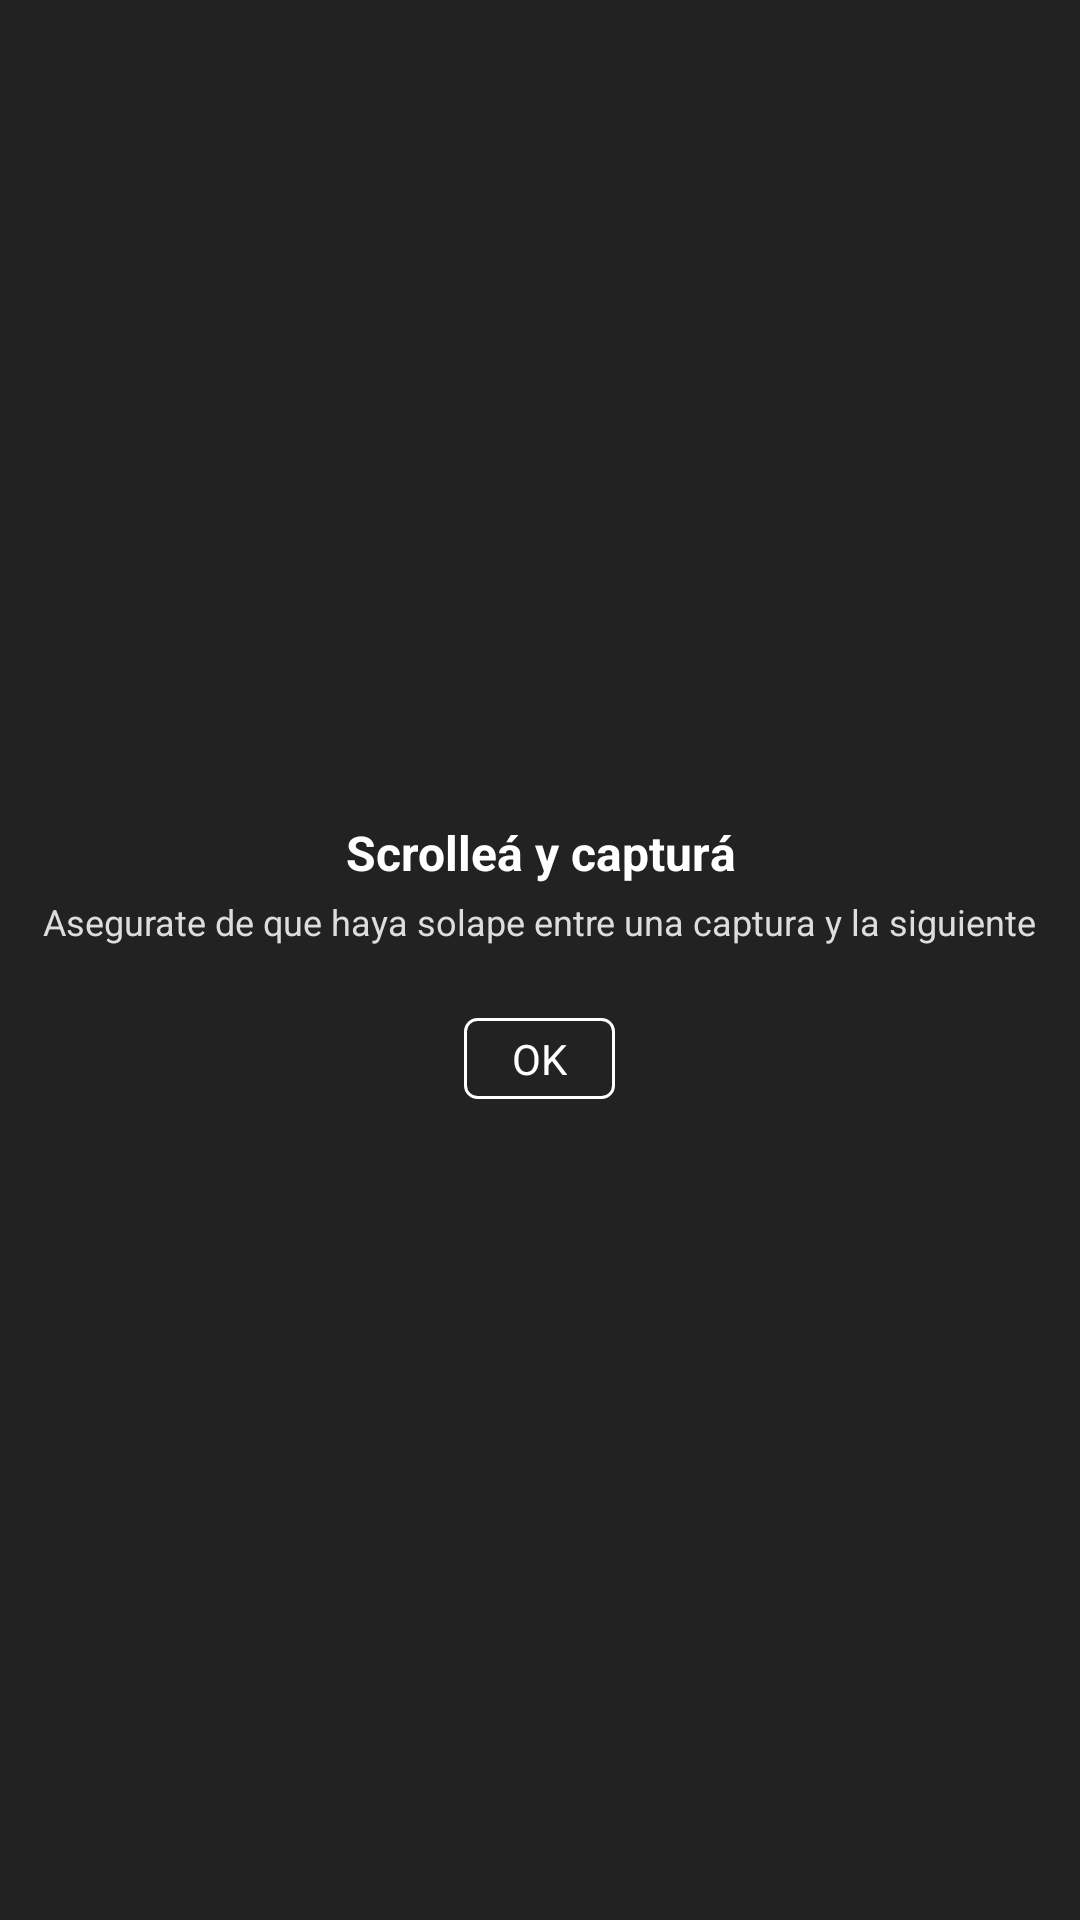

Produce the Android XML layout that renders to this screen, including the resource entries it uses.
<!-- AndroidManifest.xml: application theme Theme.CapturaLarga -->
<!-- res/layout/stitch_hint.xml -->
<?xml version="1.0" encoding="utf-8"?>
<LinearLayout xmlns:android="http://schemas.android.com/apk/res/android"
    android:layout_width="match_parent"
    android:layout_height="match_parent"
    android:background="#DB000000"
    android:clickable="true"
    android:gravity="center"
    android:orientation="vertical"
    android:paddingTop="30dp"
    android:paddingBottom="30dp">

    <TextView
        android:layout_width="wrap_content"
        android:layout_height="wrap_content"
        android:layout_marginStart="16dp"
        android:layout_marginEnd="16dp"
        android:text="@string/hint_title"
        android:textAlignment="center"
        android:textColor="#FFFFFFFF"
        android:textSize="16sp"
        android:textStyle="bold" />

    <TextView
        android:layout_width="wrap_content"
        android:layout_height="wrap_content"
        android:layout_marginStart="12dp"
        android:layout_marginTop="4dp"
        android:layout_marginEnd="12dp"
        android:text="@string/hint_overlap"
        android:textAlignment="center"
        android:textColor="#FFDDDDDD"
        android:textSize="12sp" />

    <TextView
        android:id="@+id/hint_ok"
        android:layout_width="wrap_content"
        android:layout_height="wrap_content"
        android:layout_marginTop="24dp"
        android:background="@drawable/hint_button_outline"
        android:paddingLeft="16dp"
        android:paddingTop="4dp"
        android:paddingRight="16dp"
        android:paddingBottom="4dp"
        android:text="@android:string/ok"
        android:textColor="#FFFFFFFF"
        android:textSize="14sp" />
</LinearLayout>
<!-- resources referenced by this layout -->
<resources>
  <!-- drawable hint_button_outline (drawable) -->
  <?xml version="1.0" encoding="utf-8"?>
  <shape xmlns:android="http://schemas.android.com/apk/res/android" android:shape="rectangle">
      <stroke android:width="1dp" android:color="#FFFFFFFF" />
      <corners android:radius="4dp" />
  </shape>
  <string name="hint_overlap">Asegurate de que haya solape entre una captura y la siguiente</string>
  <string name="hint_title">Scrolleá y capturá</string>
  <style name="Theme.CapturaLarga" parent="@android:style/Theme.DeviceDefault.DayNight">
          <item name="android:windowActionBar">false</item>
          <item name="android:windowNoTitle">true</item>
          <item name="android:colorAccent">@color/accent</item>
      </style>
  <color name="accent">#FF4F8CFF</color>
</resources>
